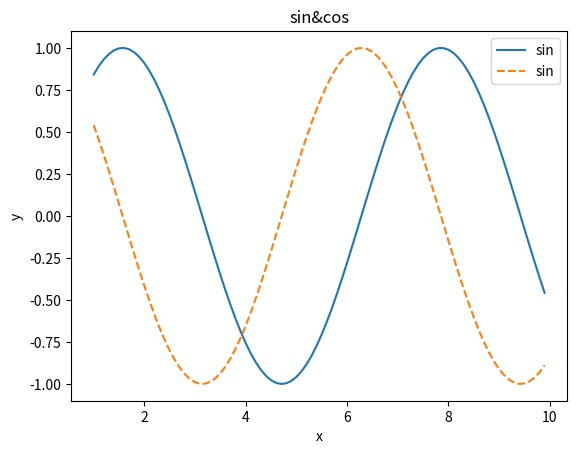

Write Python code to recreate this figure.
import numpy as np
import matplotlib.pyplot as plt

print("test")
a = np.array([1,2,3])
print(a)

x = np.arange(1,10,0.1)
y1 = np.sin(x)
y2 = np.cos(x)

#绘制图形
plt.plot(x, y1, label="sin")
plt.plot(x, y2, linestyle="--", label="sin")
plt.xlabel("x")
plt.ylabel("y")
plt.title("sin&cos")
plt.legend()
plt.show()


print("make git conflict")
